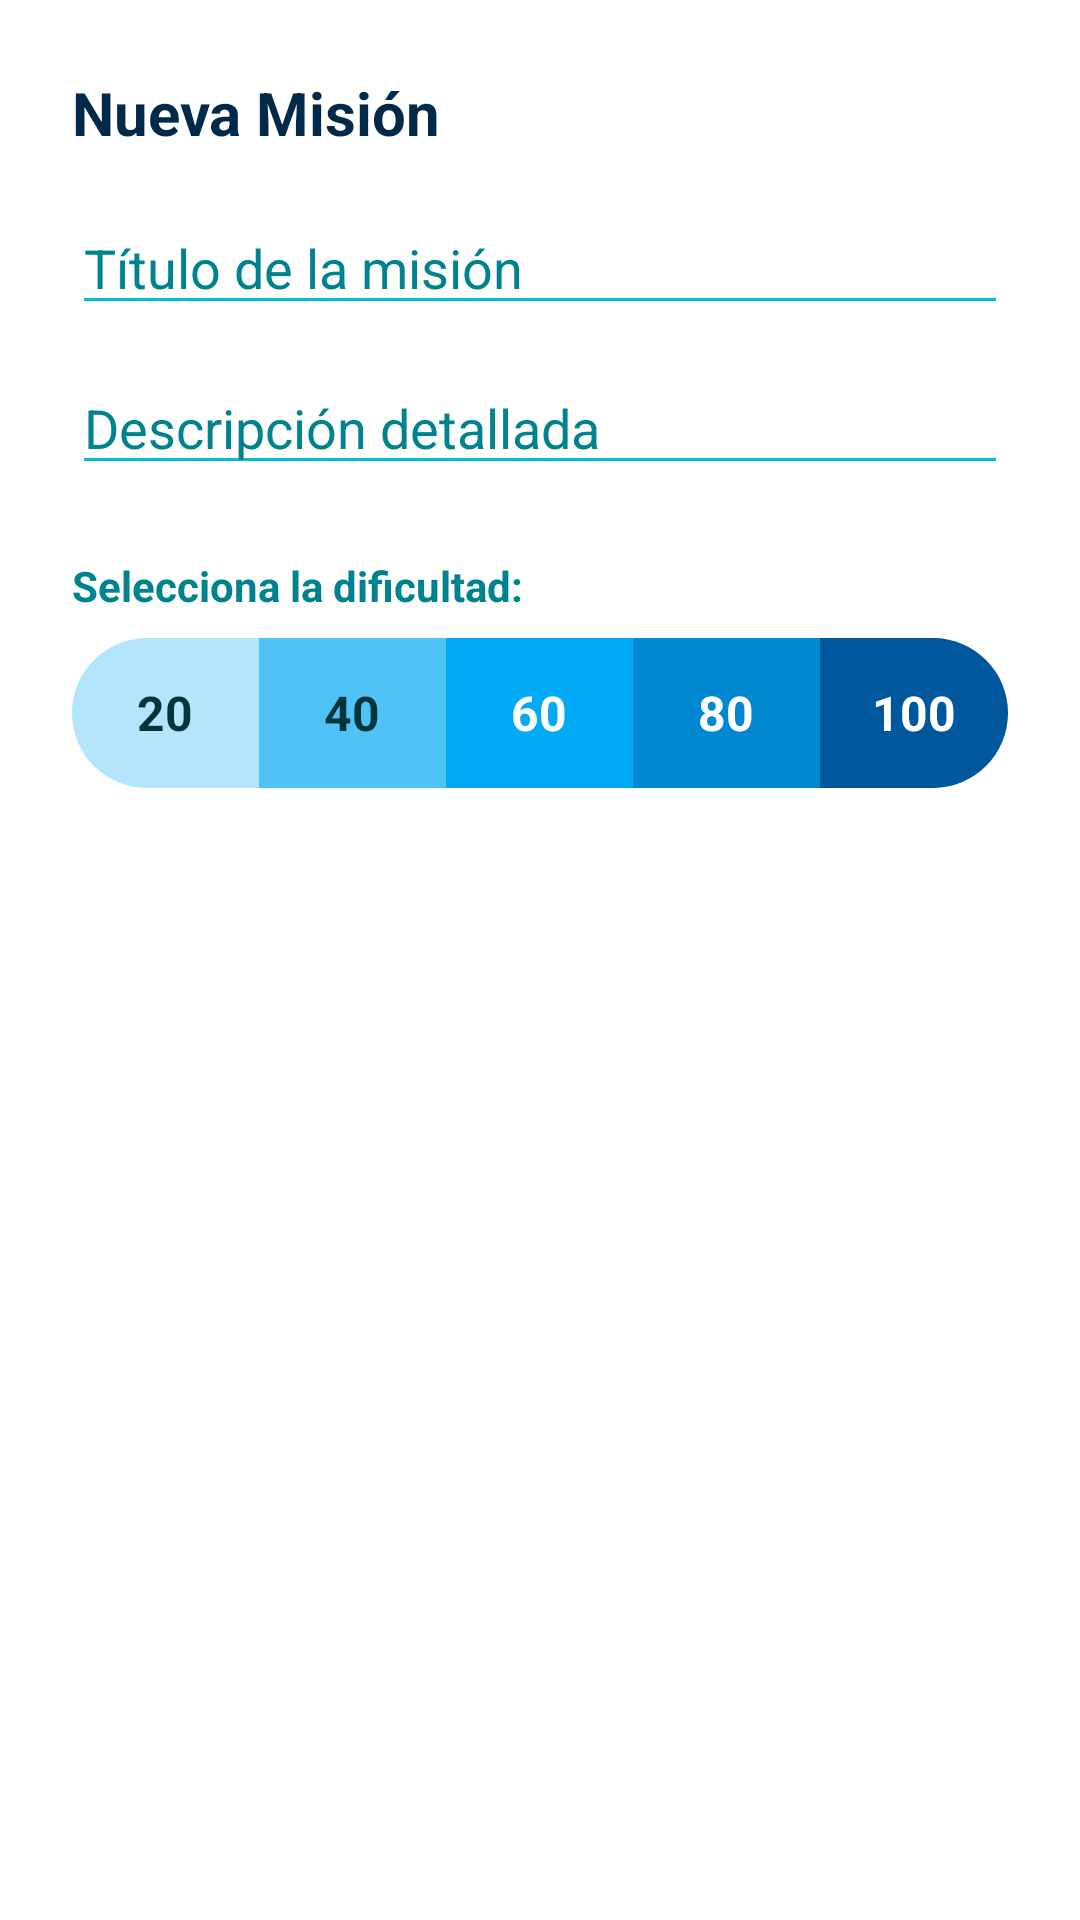

The Android layout XML behind this screen, and the referenced resources:
<!-- AndroidManifest.xml: application theme Theme.KrashOut -->
<!-- res/layout/dialog_add_task.xml -->
<?xml version="1.0" encoding="utf-8"?>
<LinearLayout xmlns:android="http://schemas.android.com/apk/res/android"
    xmlns:app="http://schemas.android.com/apk/res-auto"
    android:layout_width="match_parent"
    android:layout_height="wrap_content"
    android:background="@color/foam_white"
    android:orientation="vertical"
    android:padding="24dp">

    <TextView
        android:layout_width="match_parent"
        android:layout_height="wrap_content"
        android:layout_marginBottom="16dp"
        android:text="Nueva Misión"
        android:textColor="@color/deep_ocean"
        android:textSize="20sp"
        android:textStyle="bold" />

    <EditText
        android:id="@+id/editTaskTitle"
        android:layout_width="match_parent"
        android:layout_height="wrap_content"
        android:layout_marginBottom="12dp"
        android:backgroundTint="@color/wave_cyan"
        android:hint="Título de la misión"
        android:inputType="textCapSentences"
        android:textColor="@color/text_dark_water"
        android:textColorHint="@color/shark_blue" />

    <EditText
        android:id="@+id/editTaskDescription"
        android:layout_width="match_parent"
        android:layout_height="wrap_content"
        android:layout_marginBottom="24dp"
        android:backgroundTint="@color/wave_cyan"
        android:hint="Descripción detallada"
        android:inputType="textCapSentences|textMultiLine"
        android:textColor="@color/text_dark_water"
        android:textColorHint="@color/shark_blue" />

    <TextView
        android:layout_width="match_parent"
        android:layout_height="wrap_content"
        android:layout_marginBottom="8dp"
        android:text="Selecciona la dificultad:"
        android:textColor="@color/shark_blue"
        android:textStyle="bold" />

    <androidx.cardview.widget.CardView
        android:layout_width="match_parent"
        android:layout_height="50dp"
        app:cardCornerRadius="25dp"
        app:cardElevation="0dp">

        <LinearLayout
            android:layout_width="match_parent"
            android:layout_height="match_parent"
            android:orientation="horizontal"
            android:weightSum="5">

            <TextView
                android:id="@+id/tvDiffVeryEasy"
                android:layout_width="0dp"
                android:layout_height="match_parent"
                android:layout_weight="1"
                android:background="@color/diff_very_easy"
                android:gravity="center"
                android:text="20"
                android:textColor="#00363A"
                android:textSize="16sp"
                android:textStyle="bold" />

            <TextView
                android:id="@+id/tvDiffEasy"
                android:layout_width="0dp"
                android:layout_height="match_parent"
                android:layout_weight="1"
                android:background="@color/diff_easy"
                android:gravity="center"
                android:text="40"
                android:textColor="#00363A"
                android:textSize="16sp"
                android:textStyle="bold" />

            <TextView
                android:id="@+id/tvDiffMedium"
                android:layout_width="0dp"
                android:layout_height="match_parent"
                android:layout_weight="1"
                android:background="@color/diff_medium"
                android:gravity="center"
                android:text="60"
                android:textColor="#FFFFFF"
                android:textSize="16sp"
                android:textStyle="bold" />

            <TextView
                android:id="@+id/tvDiffHard"
                android:layout_width="0dp"
                android:layout_height="match_parent"
                android:layout_weight="1"
                android:background="@color/diff_hard"
                android:gravity="center"
                android:text="80"
                android:textColor="#FFFFFF"
                android:textSize="16sp"
                android:textStyle="bold" />

            <TextView
                android:id="@+id/tvDiffVeryHard"
                android:layout_width="0dp"
                android:layout_height="match_parent"
                android:layout_weight="1"
                android:background="@color/diff_very_hard"
                android:gravity="center"
                android:text="100"
                android:textColor="#FFFFFF"
                android:textSize="16sp"
                android:textStyle="bold" />
        </LinearLayout>
    </androidx.cardview.widget.CardView>
</LinearLayout>
<!-- resources referenced by this layout -->
<resources>
  <color name="deep_ocean">#012A4A</color>
  <color name="diff_easy">#4FC3F7</color>
  <color name="diff_hard">#0288D1</color>
  <color name="diff_medium">#03A9F4</color>
  <color name="diff_very_easy">#B3E5FC</color>
  <color name="diff_very_hard">#01579B</color>
  <color name="foam_white">#FFFFFF</color>
  <color name="shark_blue">#00838F</color>
  <color name="text_dark_water">#00363A</color>
  <color name="wave_cyan">#00BCD4</color>
  <style name="Theme.KrashOut" parent="Base.Theme.KrashOut" />
  <style name="Base.Theme.KrashOut" parent="Theme.Material3.DayNight.NoActionBar">
          
          
      </style>
</resources>
